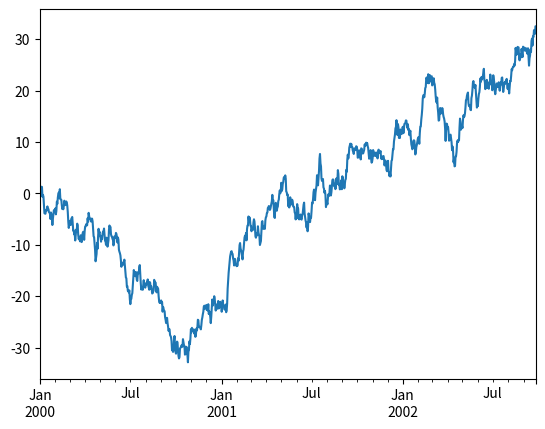
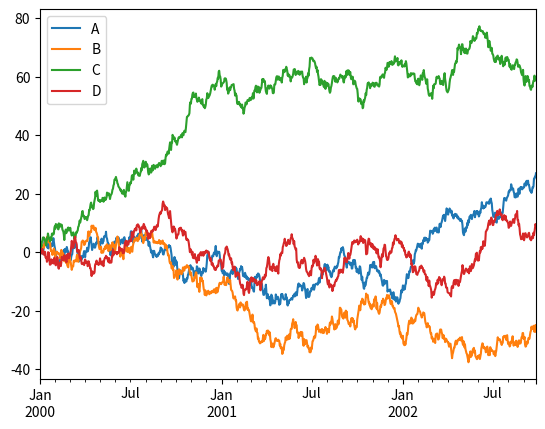

Source code (Python) for these figures, in order:
# pandas is sql table form datastructure
import pandas as pd
# numpy is a multidimentional array
import numpy as np
# matplotlib
import matplotlib.pyplot as plt

ts = pd.Series(np.random.randn(1000), index=pd.date_range('1/1/2000', periods=1000))
ts = ts.cumsum()

print(ts)
plt.interactive(True)
ts.plot()
plt.show(block=True)


df = pd.DataFrame(np.random.randn(1000, 4), index=ts.index,
                    columns=['A', 'B', 'C', 'D'])

df = df.cumsum()
plt.interactive(True)
plt.figure()
df.plot()
plt.legend(loc='best')
plt.show(block=True)